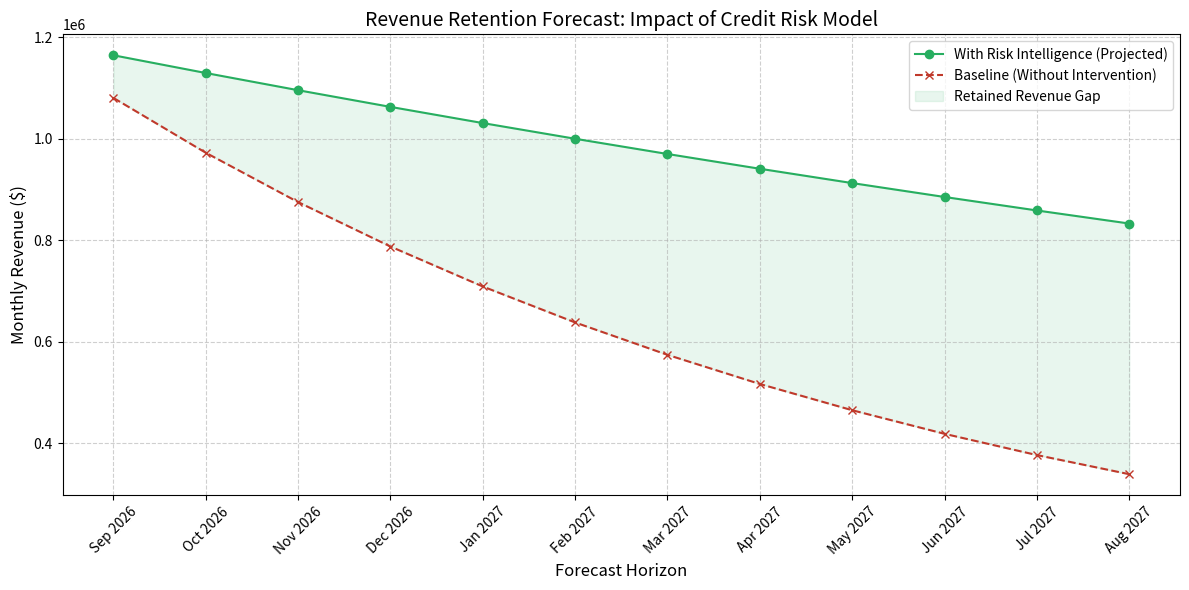

Python code for this plot:
import matplotlib.pyplot as plt


from datetime import datetime, timedelta

def simulate_and_visualize_retention():
    print("Forecasting Revenue Retention...")
    
    # Simulate 12 months of data
    dates = [datetime.today() + timedelta(days=30*i) for i in range(12)]
    months = [d.strftime('%b %Y') for d in dates]
    
    # Simulate data
    base_revenue = 1200000 # $1.2M
    growth_rate = 0.05
    churn_rate_pre_intervention = 0.15
    churn_rate_post_intervention = 0.08
    
    revenue_pre = []
    revenue_post = []
    
    current_rev_pre = base_revenue
    current_rev_post = base_revenue
    
    for _ in range(12):
        # Pre-intervention simulation
        current_rev_pre = current_rev_pre * (1 + growth_rate - churn_rate_pre_intervention)
        revenue_pre.append(current_rev_pre)
        
        # Post-intervention simulation
        current_rev_post = current_rev_post * (1 + growth_rate - churn_rate_post_intervention)
        revenue_post.append(current_rev_post)

    # Calculate Retained Revenue
    total_retained = sum(revenue_post) - sum(revenue_pre)
    print(f"Projected Annual Retained Revenue: ${total_retained:,.2f}")

    # Visualization
    plt.figure(figsize=(12, 6))
    
    plt.plot(months, revenue_post, marker='o', linestyle='-', color='#27ae60', label='With Risk Intelligence (Projected)')
    plt.plot(months, revenue_pre, marker='x', linestyle='--', color='#c0392b', label='Baseline (Without Intervention)')
    
    plt.fill_between(months, revenue_pre, revenue_post, color='#27ae60', alpha=0.1, label='Retained Revenue Gap')
    
    plt.title('Revenue Retention Forecast: Impact of Credit Risk Model', fontsize=14)
    plt.ylabel('Monthly Revenue ($)', fontsize=12)
    plt.xlabel('Forecast Horizon', fontsize=12)
    plt.grid(True, linestyle='--', alpha=0.6)
    plt.legend()
    plt.xticks(rotation=45)
    plt.tight_layout()
    
    output_file = 'revenue_retention_forecast.png'
    plt.savefig(output_file)
    print(f"Forecast chart generated: {output_file}")

if __name__ == "__main__":
    simulate_and_visualize_retention()
